Run: headless pygame with SDL's dummy video driver; simulated clock (each Clock.tick advances the game by its frame time, no real sleeping); random seed 0; keys injected as events and as key.get_pressed() state; no mouse input.
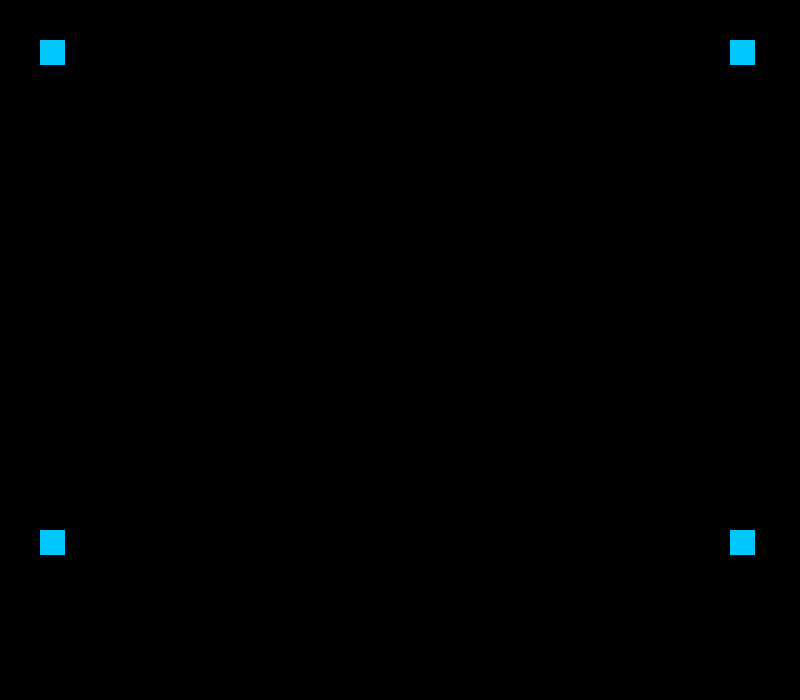
Frame 1 of 4 · flips 1–60 · no input
Frame 2 of 4 · flips 61–180 · tapped SPACE, RETURN · held RIGHT (→), D · screen unchanged from frame 1, image omitted
Frame 3 of 4 · flips 181–300 · held DOWN (↓), S · screen unchanged from frame 2, image omitted
Frame 4 of 4 · flips 301–420 · held LEFT (←), A, UP (↑), W · screen unchanged from frame 3, image omitted

The pygame program that drew these frames:

# import the pygame module
import pygame

# import pygame.locals for easier access to key coordinates
from pygame.locals import *

# Define our square object and call super to give it all the properties and methods of pygame.sprite.Sprite
# Define the class for our square objects

class Square(pygame.sprite.Sprite):
	def __init__(self):
		super(Square, self).__init__()
		
		# Define the dimension of the surface
		# Here we are making squares of side 25px
		self.surf = pygame.Surface((25, 25))
		
		# Define the color of the surface using RGB color coding.
		self.surf.fill((0, 200, 255))
		self.rect = self.surf.get_rect()

# initialize pygame
pygame.init()

# Define the dimensions of screen object
screen = pygame.display.set_mode((800, 700))

# instantiate all square objects
square1 = Square()
square2 = Square()
square3 = Square()
square4 = Square()

# Variable to keep our game loop running
gameOn = True

# Our game loop
while gameOn:
	# for loop through the event queue
	for event in pygame.event.get():
		
		# Check for KEYDOWN event
		if event.type == KEYDOWN:
			
			# If the Backspace key has been pressed set
			# running to false to exit the main loop
			if event.key == K_BACKSPACE:
				gameOn = False
				
		# Check for QUIT event
		elif event.type == QUIT:
			gameOn = False

	# Define where the squares will appear on the screen
	# Use blit to draw them on the screen surface
	screen.blit(square1.surf, (40, 40))
	screen.blit(square2.surf, (40, 530))
	screen.blit(square3.surf, (730, 40))
	screen.blit(square4.surf, (730, 530))

	# Update the display using flip
	pygame.display.flip()
	
